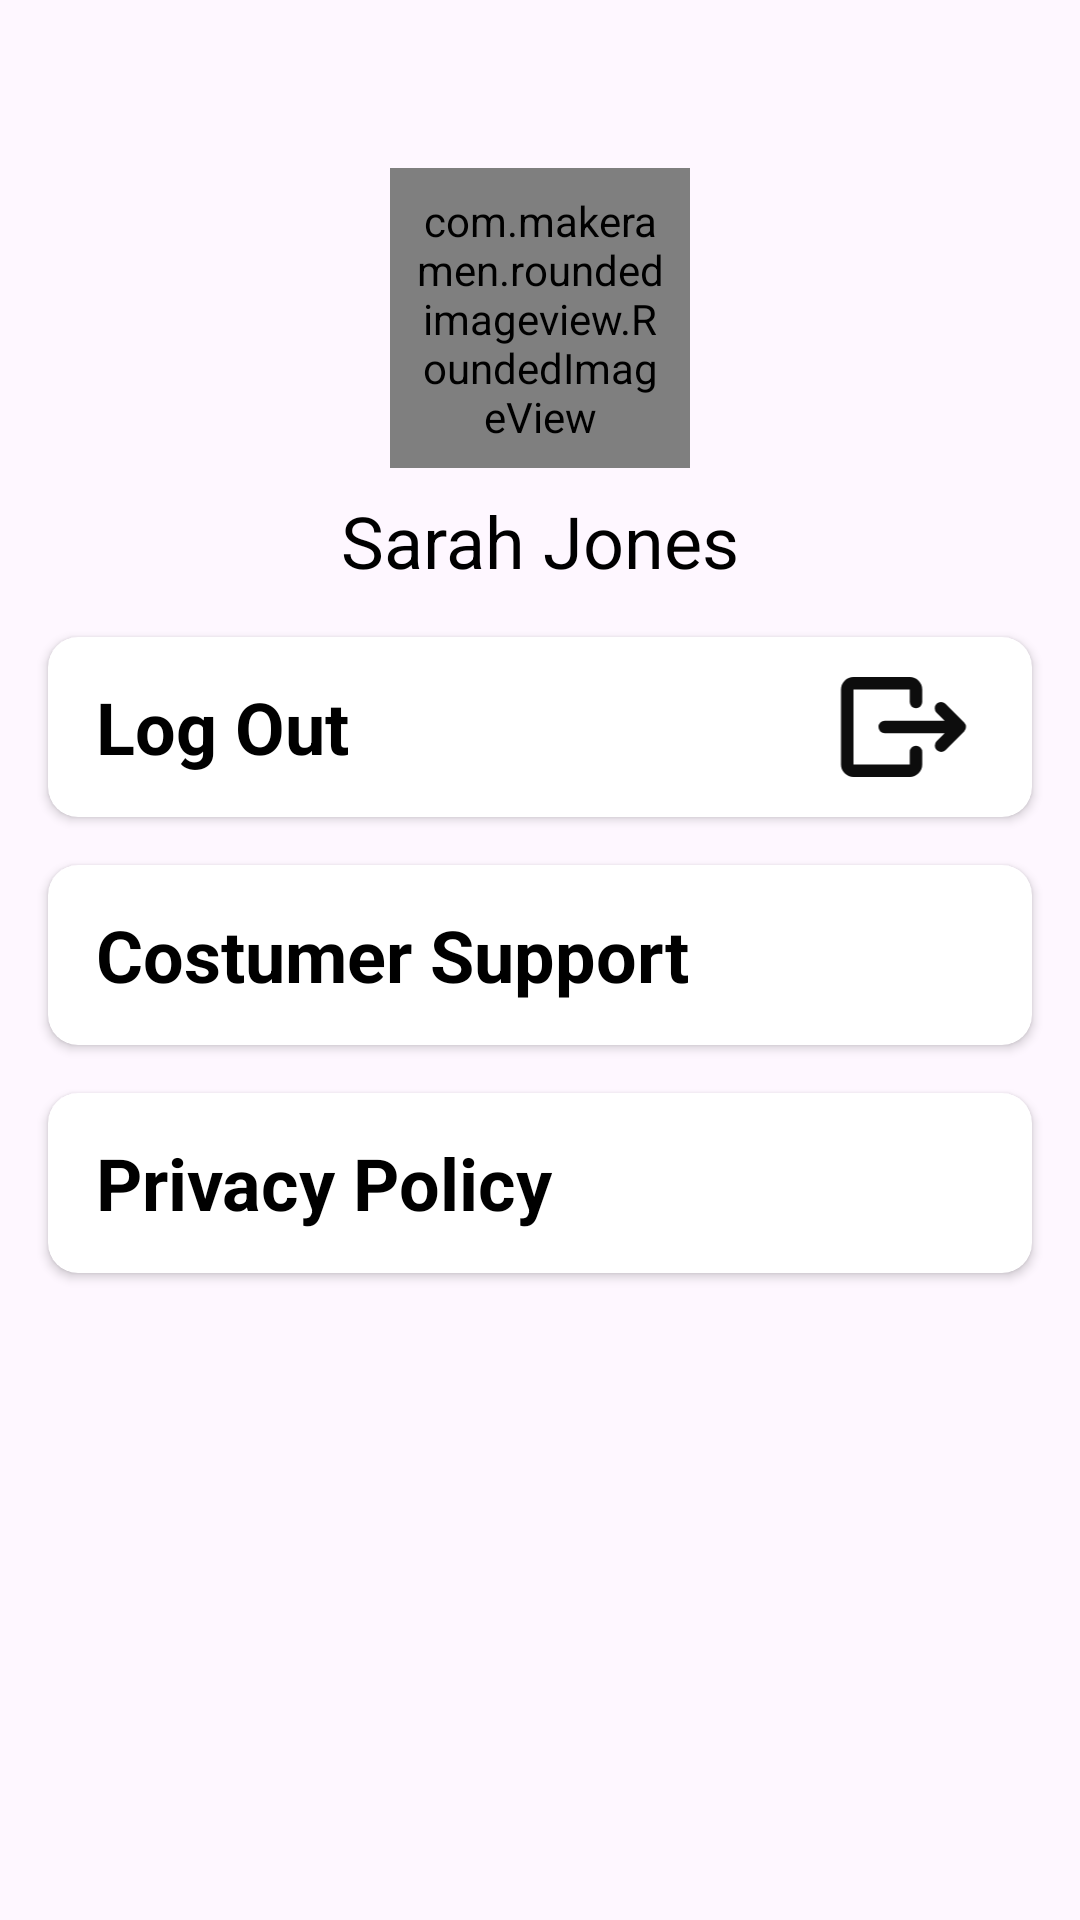

Layout XML and referenced resources for this Android screen:
<!-- AndroidManifest.xml: application theme Theme.MyApplication -->
<!-- res/layout/fragment_profile.xml -->
<?xml version="1.0" encoding="utf-8"?>
<androidx.constraintlayout.widget.ConstraintLayout xmlns:android="http://schemas.android.com/apk/res/android"
    xmlns:app="http://schemas.android.com/apk/res-auto"
    xmlns:tools="http://schemas.android.com/tools"
    android:layout_width="match_parent"
    android:layout_height="match_parent"
    tools:context=".view.fragments.ProfileFragment">

    <com.makeramen.roundedimageview.RoundedImageView
        android:id="@+id/ProfileImage"
        android:layout_width="100dp"
        android:layout_height="100dp"
        android:layout_marginTop="56dp"
        android:background="@color/black"
        android:padding="8dp"
        android:scaleType="centerCrop"
        android:src="@drawable/placeholder"
        app:layout_constraintEnd_toEndOf="parent"
        app:layout_constraintStart_toStartOf="parent"
        app:layout_constraintTop_toTopOf="parent"
        app:riv_mutate_background="true"
        app:riv_oval="true" />

    <TextView
        android:id="@+id/tvUserName"
        android:layout_width="wrap_content"
        android:layout_height="wrap_content"
        android:layout_marginTop="8dp"
        android:text="@string/dummy_name"
        android:textColor="@color/black"
        android:textSize="24sp"
        app:layout_constraintEnd_toEndOf="@+id/ProfileImage"
        app:layout_constraintStart_toStartOf="@+id/ProfileImage"
        app:layout_constraintTop_toBottomOf="@+id/ProfileImage" />

    <androidx.cardview.widget.CardView
        android:id="@+id/cardView3"
        android:layout_width="match_parent"
        android:layout_height="60dp"
        android:layout_margin="16dp"
        android:layout_marginTop="16dp"
        android:elevation="8dp"
        app:cardCornerRadius="10dp"
        app:layout_constraintEnd_toEndOf="parent"
        app:layout_constraintStart_toStartOf="parent"
        app:layout_constraintTop_toBottomOf="@+id/tvUserName">

        <LinearLayout
            android:id="@+id/btnLogOut"
            android:layout_width="match_parent"
            android:layout_height="match_parent"
            android:orientation="horizontal"
            android:weightSum="5">

            <TextView
                android:id="@+id/textView3"
                android:layout_width="wrap_content"
                android:layout_height="wrap_content"
                android:layout_gravity="center"
                android:layout_marginStart="16dp"
                android:layout_weight="4"
                android:text="@string/txt_log_out"
                android:textColor="@color/black"
                android:textSize="24sp"
                android:textStyle="bold" />

            <ImageView
                android:id="@+id/imageView"
                android:layout_width="50dp"
                android:layout_height="50dp"
                android:layout_gravity="center"
                android:layout_weight="1"
                android:gravity="end"
                android:src="@drawable/ic_log_out" />
        </LinearLayout>
    </androidx.cardview.widget.CardView>

    <androidx.cardview.widget.CardView
        android:id="@+id/cardView2"
        android:layout_width="match_parent"
        android:layout_height="60dp"
        android:layout_margin="16dp"
        android:elevation="8dp"
        app:cardCornerRadius="10dp"
        app:layout_constraintEnd_toEndOf="parent"
        app:layout_constraintStart_toStartOf="parent"
        app:layout_constraintTop_toBottomOf="@+id/cardView3">

        <LinearLayout
            android:id="@+id/btnSupport"
            android:layout_width="match_parent"
            android:layout_height="match_parent"
            android:orientation="horizontal"
            android:weightSum="6">

            <TextView
                android:layout_width="wrap_content"
                android:layout_height="wrap_content"
                android:layout_gravity="center"
                android:layout_marginStart="16dp"
                android:layout_weight="4"
                android:text="@string/txt_costumer_support"
                android:textColor="@color/black"
                android:textSize="24sp"
                android:textStyle="bold" />

            <ImageView
                android:layout_width="40dp"
                android:layout_height="40dp"
                android:layout_gravity="center"
                android:layout_weight="1"
                android:gravity="end"
                android:src="@drawable/support" />
        </LinearLayout>
    </androidx.cardview.widget.CardView>

    <androidx.cardview.widget.CardView
        android:layout_width="match_parent"
        android:layout_height="60dp"
        android:layout_margin="16dp"
        android:elevation="8dp"
        app:cardCornerRadius="10dp"
        app:layout_constraintEnd_toEndOf="parent"
        app:layout_constraintStart_toStartOf="parent"
        app:layout_constraintTop_toBottomOf="@+id/cardView2">

        <LinearLayout
            android:id="@+id/btnPrivacyPolicy"
            android:layout_width="match_parent"
            android:layout_height="match_parent"
            android:orientation="horizontal"
            android:weightSum="6">

            <TextView
                android:layout_width="wrap_content"
                android:layout_height="wrap_content"
                android:layout_gravity="center"
                android:layout_marginStart="16dp"
                android:layout_weight="4.5"
                android:text="Privacy Policy"
                android:textColor="@color/black"
                android:textSize="24sp"
                android:textStyle="bold" />

            <ImageView
                android:layout_width="40dp"
                android:layout_height="40dp"
                android:layout_gravity="center"
                android:layout_weight="1"
                android:gravity="end"
                android:src="@drawable/privacy" />
        </LinearLayout>
    </androidx.cardview.widget.CardView>



</androidx.constraintlayout.widget.ConstraintLayout>
<!-- resources referenced by this layout -->
<resources>
  <color name="black">#FF000000</color>
  <!-- drawable ic_log_out (drawable) -->
  <vector xmlns:android="http://schemas.android.com/apk/res/android"
      android:width="800dp"
      android:height="800dp"
      android:viewportWidth="24"
      android:viewportHeight="24">
    <path
        android:pathData="M2,6a2,2 0,0 1,2 -2h9a2,2 0,0 1,2 2v2a1,1 0,1 1,-2 0L13,6L4,6v12h9v-2a1,1 0,1 1,2 0v2a2,2 0,0 1,-2 2L4,20a2,2 0,0 1,-2 -2L2,6zM17.293,8.293a1,1 0,0 1,1.414 0l3,3a1,1 0,0 1,0 1.414l-3,3a1,1 0,0 1,-1.414 -1.414L18.586,13L9,13a1,1 0,1 1,0 -2h9.586l-1.293,-1.293a1,1 0,0 1,0 -1.414z"
        android:fillColor="#0D0D0D"/>
  </vector>
  <string name="dummy_name">Sarah Jones</string>
  <string name="txt_costumer_support">Costumer Support</string>
  <string name="txt_log_out">Log Out</string>
  <style name="Theme.MyApplication" parent="Base.Theme.MyApplication" />
  <style name="Base.Theme.MyApplication" parent="Theme.Material3.DayNight.NoActionBar">
          
           <item name="colorPrimary">@color/orange</item>
      </style>
  <color name="orange">#FF5722</color>
</resources>
